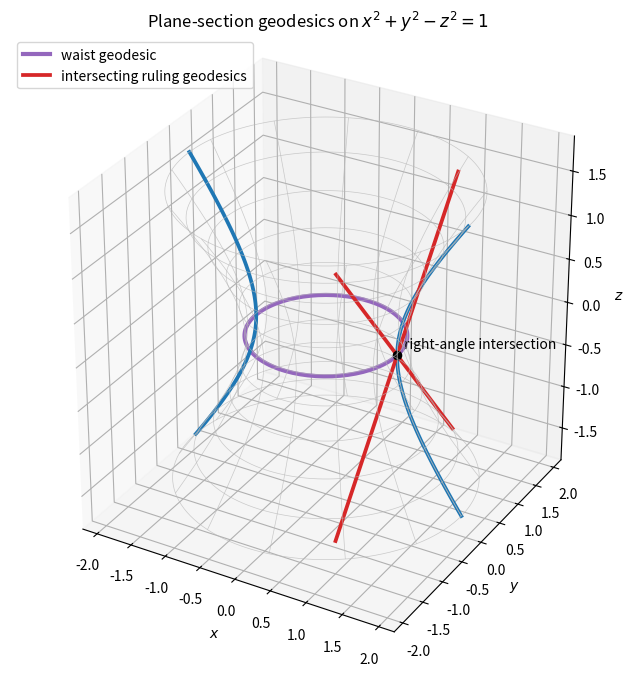

The script that saved this image: (Note: this script raises an exception after producing the figure.)
#!/usr/bin/env python3
"""Generate paper-3-hyperboloid-geodesics.png."""

from pathlib import Path

import matplotlib.pyplot as plt
import numpy as np


z = np.linspace(-1.65, 1.65, 90)
phi = np.linspace(0, 2 * np.pi, 130)
zz, pp = np.meshgrid(z, phi)
radius = np.sqrt(1 + zz**2)
xx = radius * np.cos(pp)
yy = radius * np.sin(pp)

fig = plt.figure(figsize=(9.0, 6.5), layout="constrained")
ax = fig.add_subplot(projection="3d")
ax.plot_wireframe(xx, yy, zz, rstride=10, cstride=9, color="0.72", linewidth=0.5, alpha=0.72)
ax.plot(np.cos(phi), np.sin(phi), np.zeros_like(phi), color="#9467bd", linewidth=3, label="waist geodesic")
for sign, color in ((1, "#1f77b4"), (-1, "#1f77b4")):
    ax.plot(sign * np.sqrt(1 + z**2), np.zeros_like(z), z, color=color, linewidth=2.7)
t = np.linspace(-1.5, 1.5, 120)
ax.plot(np.ones_like(t), t, t, color="#d62728", linewidth=2.7, label="intersecting ruling geodesics")
ax.plot(np.ones_like(t), -t, t, color="#d62728", linewidth=2.7)
ax.scatter([1], [0], [0], color="black", s=35)
ax.text(1.06, 0.05, 0.08, "right-angle intersection")
ax.set(xlabel="$x$", ylabel="$y$", zlabel="$z$", title="Plane-section geodesics on $x^2+y^2-z^2=1$")
ax.set_box_aspect((1, 1, 1.05))
ax.legend(loc="upper left")
fig.savefig(Path(Path(__file__).stem + ".png"), dpi=100, facecolor="white")
plt.close(fig)
